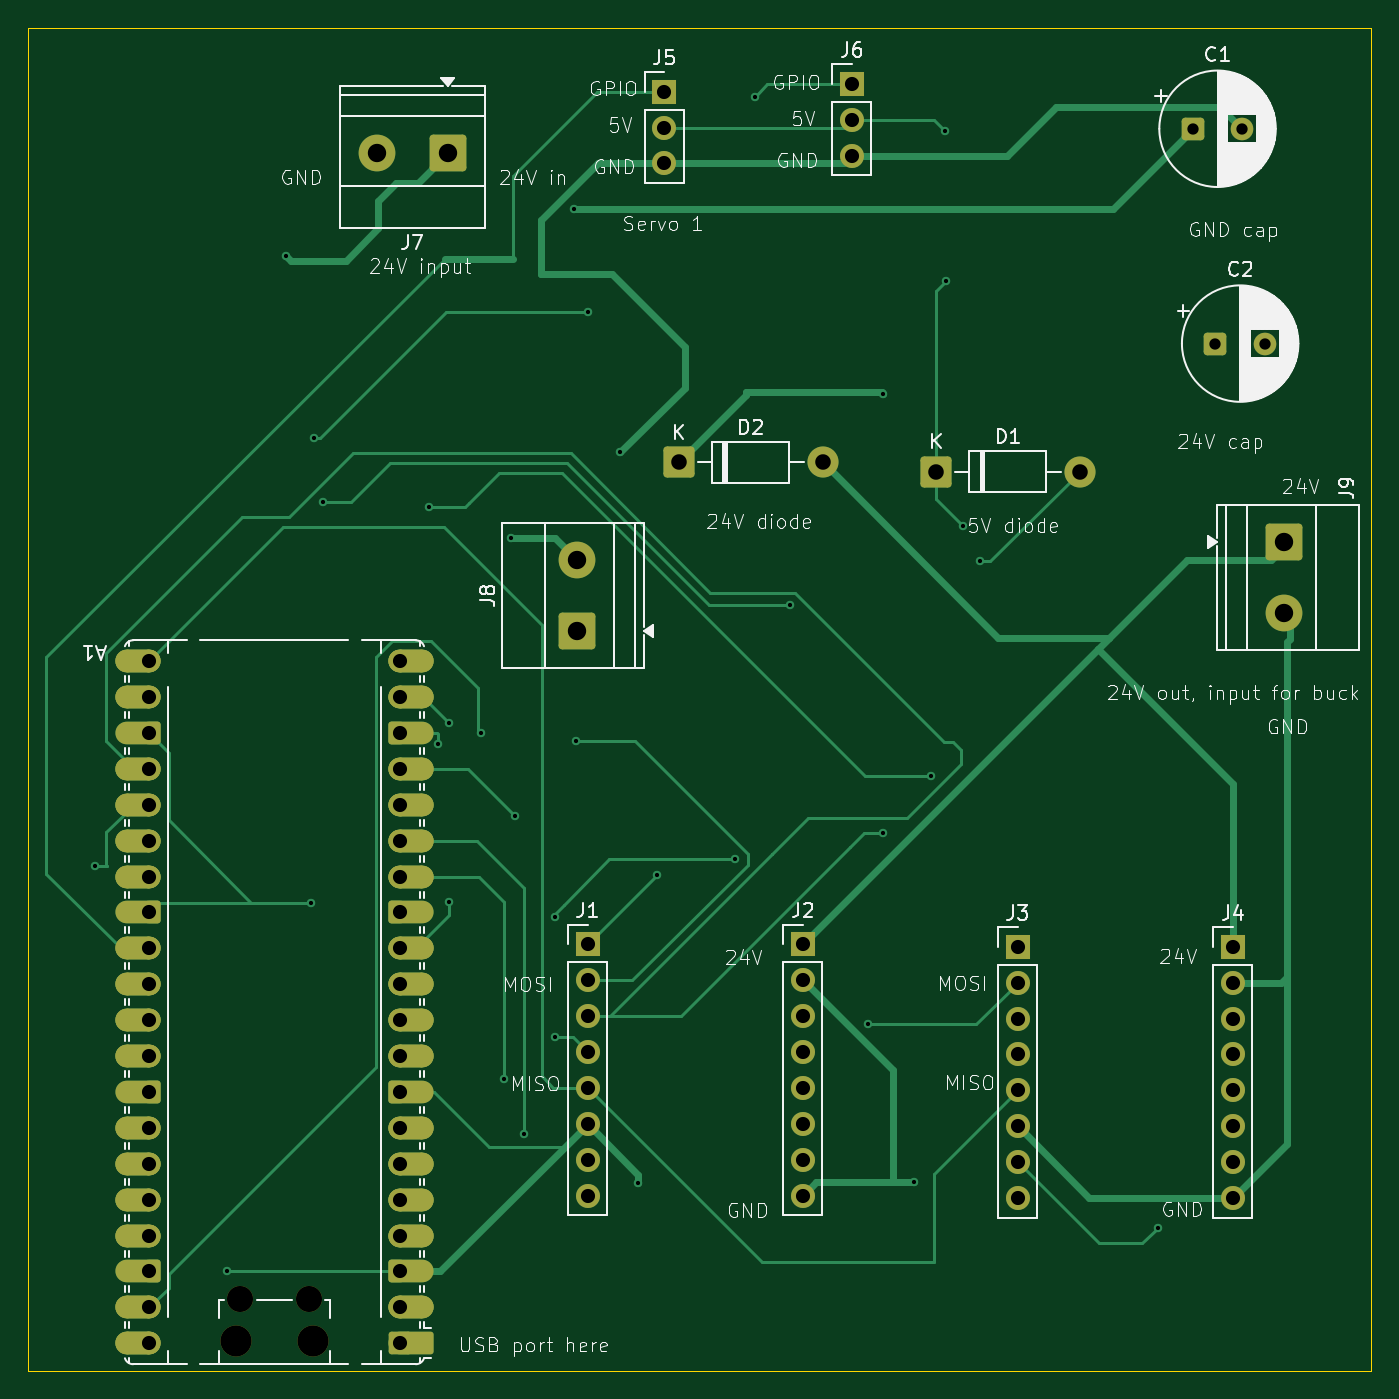
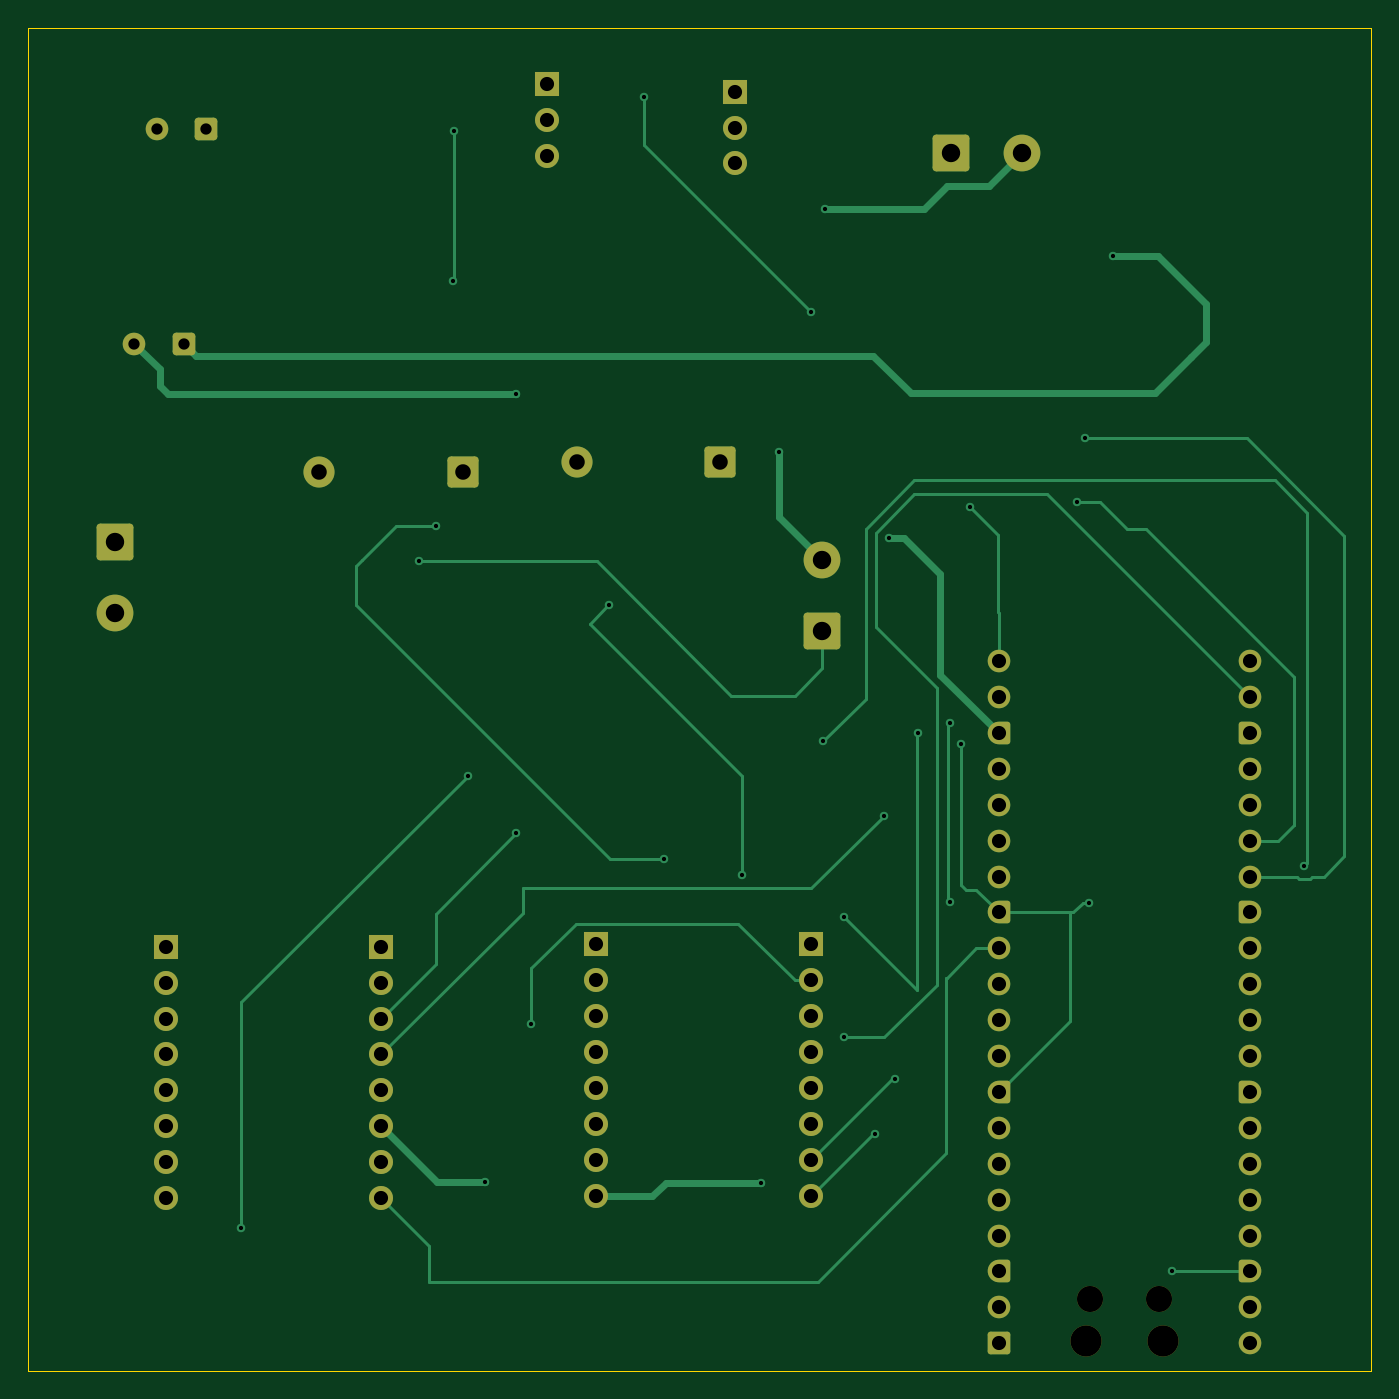
Circuit board: 11 layer files. Board 95.0 x 95.0 mm.
- bottom_copper: juggling_machine_pcb-B_Cu.gbr (18611 bytes)
- bottom_mask: juggling_machine_pcb-B_Mask.gbr (6161 bytes)
- paste: juggling_machine_pcb-B_Paste.gbr (463 bytes)
- bottom_silk: juggling_machine_pcb-B_Silkscreen.gbr (464 bytes)
- outline: juggling_machine_pcb-Edge_Cuts.gbr (693 bytes)
- top_copper: juggling_machine_pcb-F_Cu.gbr (24625 bytes)
- top_mask: juggling_machine_pcb-F_Mask.gbr (9099 bytes)
- paste: juggling_machine_pcb-F_Paste.gbr (463 bytes)
- top_silk: juggling_machine_pcb-F_Silkscreen.gbr (98012 bytes)
- drill: juggling_machine_pcb-NPTH.drl (459 bytes)
- drill: juggling_machine_pcb-PTH.drl (2562 bytes)

=== bottom_copper: juggling_machine_pcb-B_Cu.gbr (18611 bytes, source omitted) ===
=== bottom_mask: juggling_machine_pcb-B_Mask.gbr ===
%TF.GenerationSoftware,KiCad,Pcbnew,9.0.6*%
%TF.CreationDate,2026-05-15T10:54:09-07:00*%
%TF.ProjectId,juggling_machine_pcb,6a756767-6c69-46e6-975f-6d616368696e,rev?*%
%TF.SameCoordinates,Original*%
%TF.FileFunction,Soldermask,Bot*%
%TF.FilePolarity,Negative*%
%FSLAX46Y46*%
G04 Gerber Fmt 4.6, Leading zero omitted, Abs format (unit mm)*
G04 Created by KiCad (PCBNEW 9.0.6) date 2026-05-15 10:54:09*
%MOMM*%
%LPD*%
G01*
G04 APERTURE LIST*
G04 Aperture macros list*
%AMRoundRect*
0 Rectangle with rounded corners*
0 $1 Rounding radius*
0 $2 $3 $4 $5 $6 $7 $8 $9 X,Y pos of 4 corners*
0 Add a 4 corners polygon primitive as box body*
4,1,4,$2,$3,$4,$5,$6,$7,$8,$9,$2,$3,0*
0 Add four circle primitives for the rounded corners*
1,1,$1+$1,$2,$3*
1,1,$1+$1,$4,$5*
1,1,$1+$1,$6,$7*
1,1,$1+$1,$8,$9*
0 Add four rect primitives between the rounded corners*
20,1,$1+$1,$2,$3,$4,$5,0*
20,1,$1+$1,$4,$5,$6,$7,0*
20,1,$1+$1,$6,$7,$8,$9,0*
20,1,$1+$1,$8,$9,$2,$3,0*%
%AMFreePoly0*
4,1,37,0.603843,0.796157,0.639018,0.796157,0.711114,0.766294,0.766294,0.711114,0.796157,0.639018,0.796157,0.603843,0.800000,0.600000,0.800000,-0.600000,0.796157,-0.603843,0.796157,-0.639018,0.766294,-0.711114,0.711114,-0.766294,0.639018,-0.796157,0.603843,-0.796157,0.600000,-0.800000,0.000000,-0.800000,0.000000,-0.796148,-0.078414,-0.796148,-0.232228,-0.765552,-0.377117,-0.705537,
-0.507515,-0.618408,-0.618408,-0.507515,-0.705537,-0.377117,-0.765552,-0.232228,-0.796148,-0.078414,-0.796148,0.078414,-0.765552,0.232228,-0.705537,0.377117,-0.618408,0.507515,-0.507515,0.618408,-0.377117,0.705537,-0.232228,0.765552,-0.078414,0.796148,0.000000,0.796148,0.000000,0.800000,0.600000,0.800000,0.603843,0.796157,0.603843,0.796157,$1*%
%AMFreePoly1*
4,1,37,0.000000,0.796148,0.078414,0.796148,0.232228,0.765552,0.377117,0.705537,0.507515,0.618408,0.618408,0.507515,0.705537,0.377117,0.765552,0.232228,0.796148,0.078414,0.796148,-0.078414,0.765552,-0.232228,0.705537,-0.377117,0.618408,-0.507515,0.507515,-0.618408,0.377117,-0.705537,0.232228,-0.765552,0.078414,-0.796148,0.000000,-0.796148,0.000000,-0.800000,-0.600000,-0.800000,
-0.603843,-0.796157,-0.639018,-0.796157,-0.711114,-0.766294,-0.766294,-0.711114,-0.796157,-0.639018,-0.796157,-0.603843,-0.800000,-0.600000,-0.800000,0.600000,-0.796157,0.603843,-0.796157,0.639018,-0.766294,0.711114,-0.711114,0.766294,-0.639018,0.796157,-0.603843,0.796157,-0.600000,0.800000,0.000000,0.800000,0.000000,0.796148,0.000000,0.796148,$1*%
G04 Aperture macros list end*
%ADD10RoundRect,0.250000X1.050000X1.050000X-1.050000X1.050000X-1.050000X-1.050000X1.050000X-1.050000X0*%
%ADD11C,2.600000*%
%ADD12R,1.700000X1.700000*%
%ADD13C,1.700000*%
%ADD14RoundRect,0.249999X-0.850001X-0.850001X0.850001X-0.850001X0.850001X0.850001X-0.850001X0.850001X0*%
%ADD15C,2.200000*%
%ADD16C,1.850000*%
%ADD17RoundRect,0.200000X0.600000X0.600000X-0.600000X0.600000X-0.600000X-0.600000X0.600000X-0.600000X0*%
%ADD18C,1.600000*%
%ADD19FreePoly0,180.000000*%
%ADD20FreePoly1,180.000000*%
%ADD21RoundRect,0.250000X-0.550000X-0.550000X0.550000X-0.550000X0.550000X0.550000X-0.550000X0.550000X0*%
%ADD22RoundRect,0.250000X1.050000X-1.050000X1.050000X1.050000X-1.050000X1.050000X-1.050000X-1.050000X0*%
%ADD23RoundRect,0.250000X-1.050000X1.050000X-1.050000X-1.050000X1.050000X-1.050000X1.050000X1.050000X0*%
G04 APERTURE END LIST*
D10*
%TO.C,J7*%
X79675000Y-33850000D03*
D11*
X74675000Y-33850000D03*
%TD*%
D12*
%TO.C,J2*%
X104815000Y-89825000D03*
D13*
X104815000Y-92365000D03*
X104815000Y-94905000D03*
X104815000Y-97445000D03*
X104815000Y-99985000D03*
X104815000Y-102525000D03*
X104815000Y-105065000D03*
X104815000Y-107605000D03*
%TD*%
D12*
%TO.C,J6*%
X108275000Y-28945000D03*
D13*
X108275000Y-31485000D03*
X108275000Y-34025000D03*
%TD*%
D12*
%TO.C,J5*%
X95000000Y-29500000D03*
D13*
X95000000Y-32040000D03*
X95000000Y-34580000D03*
%TD*%
D14*
%TO.C,D1*%
X114240000Y-56375000D03*
D15*
X124400000Y-56375000D03*
%TD*%
D12*
%TO.C,J3*%
X120000000Y-90000000D03*
D13*
X120000000Y-92540000D03*
X120000000Y-95080000D03*
X120000000Y-97620000D03*
X120000000Y-100160000D03*
X120000000Y-102700000D03*
X120000000Y-105240000D03*
X120000000Y-107780000D03*
%TD*%
D15*
%TO.C,A1*%
X70150000Y-117925000D03*
D16*
X69850000Y-114895000D03*
X65000000Y-114895000D03*
D15*
X64700000Y-117925000D03*
D17*
X76315000Y-118055000D03*
D18*
X76315000Y-115515000D03*
D19*
X76315000Y-112975000D03*
D18*
X76315000Y-110435000D03*
X76315000Y-107895000D03*
X76315000Y-105355000D03*
X76315000Y-102815000D03*
D19*
X76315000Y-100275000D03*
D18*
X76315000Y-97735000D03*
X76315000Y-95195000D03*
X76315000Y-92655000D03*
X76315000Y-90115000D03*
D19*
X76315000Y-87575000D03*
D18*
X76315000Y-85035000D03*
X76315000Y-82495000D03*
X76315000Y-79955000D03*
X76315000Y-77415000D03*
D19*
X76315000Y-74875000D03*
D18*
X76315000Y-72335000D03*
X76315000Y-69795000D03*
X58535000Y-69795000D03*
X58535000Y-72335000D03*
D20*
X58535000Y-74875000D03*
D18*
X58535000Y-77415000D03*
X58535000Y-79955000D03*
X58535000Y-82495000D03*
X58535000Y-85035000D03*
D20*
X58535000Y-87575000D03*
D18*
X58535000Y-90115000D03*
X58535000Y-92655000D03*
X58535000Y-95195000D03*
X58535000Y-97735000D03*
D20*
X58535000Y-100275000D03*
D18*
X58535000Y-102815000D03*
X58535000Y-105355000D03*
X58535000Y-107895000D03*
X58535000Y-110435000D03*
D20*
X58535000Y-112975000D03*
D18*
X58535000Y-115515000D03*
X58535000Y-118055000D03*
%TD*%
D21*
%TO.C,C2*%
X134000000Y-47325000D03*
D18*
X137500000Y-47325000D03*
%TD*%
D14*
%TO.C,D2*%
X96040000Y-55725000D03*
D15*
X106200000Y-55725000D03*
%TD*%
D22*
%TO.C,J8*%
X88847500Y-67650000D03*
D11*
X88847500Y-62650000D03*
%TD*%
D21*
%TO.C,C1*%
X132400000Y-32125000D03*
D18*
X135900000Y-32125000D03*
%TD*%
D12*
%TO.C,J1*%
X89575000Y-89825000D03*
D13*
X89575000Y-92365000D03*
X89575000Y-94905000D03*
X89575000Y-97445000D03*
X89575000Y-99985000D03*
X89575000Y-102525000D03*
X89575000Y-105065000D03*
X89575000Y-107605000D03*
%TD*%
D23*
%TO.C,J9*%
X138825000Y-61350000D03*
D11*
X138825000Y-66350000D03*
%TD*%
D12*
%TO.C,J4*%
X135240000Y-90000000D03*
D13*
X135240000Y-92540000D03*
X135240000Y-95080000D03*
X135240000Y-97620000D03*
X135240000Y-100160000D03*
X135240000Y-102700000D03*
X135240000Y-105240000D03*
X135240000Y-107780000D03*
%TD*%
M02*

=== paste: juggling_machine_pcb-B_Paste.gbr ===
%TF.GenerationSoftware,KiCad,Pcbnew,9.0.6*%
%TF.CreationDate,2026-05-15T10:54:09-07:00*%
%TF.ProjectId,juggling_machine_pcb,6a756767-6c69-46e6-975f-6d616368696e,rev?*%
%TF.SameCoordinates,Original*%
%TF.FileFunction,Paste,Bot*%
%TF.FilePolarity,Positive*%
%FSLAX46Y46*%
G04 Gerber Fmt 4.6, Leading zero omitted, Abs format (unit mm)*
G04 Created by KiCad (PCBNEW 9.0.6) date 2026-05-15 10:54:09*
%MOMM*%
%LPD*%
G01*
G04 APERTURE LIST*
G04 APERTURE END LIST*
M02*

=== bottom_silk: juggling_machine_pcb-B_Silkscreen.gbr ===
%TF.GenerationSoftware,KiCad,Pcbnew,9.0.6*%
%TF.CreationDate,2026-05-15T10:54:09-07:00*%
%TF.ProjectId,juggling_machine_pcb,6a756767-6c69-46e6-975f-6d616368696e,rev?*%
%TF.SameCoordinates,Original*%
%TF.FileFunction,Legend,Bot*%
%TF.FilePolarity,Positive*%
%FSLAX46Y46*%
G04 Gerber Fmt 4.6, Leading zero omitted, Abs format (unit mm)*
G04 Created by KiCad (PCBNEW 9.0.6) date 2026-05-15 10:54:09*
%MOMM*%
%LPD*%
G01*
G04 APERTURE LIST*
G04 APERTURE END LIST*
M02*

=== outline: juggling_machine_pcb-Edge_Cuts.gbr ===
%TF.GenerationSoftware,KiCad,Pcbnew,9.0.6*%
%TF.CreationDate,2026-05-15T10:54:09-07:00*%
%TF.ProjectId,juggling_machine_pcb,6a756767-6c69-46e6-975f-6d616368696e,rev?*%
%TF.SameCoordinates,Original*%
%TF.FileFunction,Profile,NP*%
%FSLAX46Y46*%
G04 Gerber Fmt 4.6, Leading zero omitted, Abs format (unit mm)*
G04 Created by KiCad (PCBNEW 9.0.6) date 2026-05-15 10:54:09*
%MOMM*%
%LPD*%
G01*
G04 APERTURE LIST*
%TA.AperFunction,Profile*%
%ADD10C,0.050000*%
%TD*%
G04 APERTURE END LIST*
D10*
X50000000Y-120000000D02*
X145000000Y-120000000D01*
X145000000Y-120000000D02*
X145000000Y-25000000D01*
X50000000Y-25000000D02*
X50000000Y-120000000D01*
X145000000Y-25000000D02*
X50000000Y-25000000D01*
M02*

=== top_copper: juggling_machine_pcb-F_Cu.gbr (24625 bytes, source omitted) ===
=== top_mask: juggling_machine_pcb-F_Mask.gbr (9099 bytes, source omitted) ===
=== paste: juggling_machine_pcb-F_Paste.gbr ===
%TF.GenerationSoftware,KiCad,Pcbnew,9.0.6*%
%TF.CreationDate,2026-05-15T10:54:09-07:00*%
%TF.ProjectId,juggling_machine_pcb,6a756767-6c69-46e6-975f-6d616368696e,rev?*%
%TF.SameCoordinates,Original*%
%TF.FileFunction,Paste,Top*%
%TF.FilePolarity,Positive*%
%FSLAX46Y46*%
G04 Gerber Fmt 4.6, Leading zero omitted, Abs format (unit mm)*
G04 Created by KiCad (PCBNEW 9.0.6) date 2026-05-15 10:54:09*
%MOMM*%
%LPD*%
G01*
G04 APERTURE LIST*
G04 APERTURE END LIST*
M02*

=== top_silk: juggling_machine_pcb-F_Silkscreen.gbr (98012 bytes, source omitted) ===
=== drill: juggling_machine_pcb-NPTH.drl ===
M48
; DRILL file {KiCad 9.0.6} date 2026-05-15T10:54:14-0700
; FORMAT={-:-/ absolute / metric / decimal}
; #@! TF.CreationDate,2026-05-15T10:54:14-07:00
; #@! TF.GenerationSoftware,Kicad,Pcbnew,9.0.6
; #@! TF.FileFunction,NonPlated,1,2,NPTH
FMAT,2
METRIC
; #@! TA.AperFunction,NonPlated,NPTH,ComponentDrill
T1C1.850
; #@! TA.AperFunction,NonPlated,NPTH,ComponentDrill
T2C2.200
%
G90
G05
T1
X65.0Y-114.895
X69.85Y-114.895
T2
X64.7Y-117.925
X70.15Y-117.925
M30

=== drill: juggling_machine_pcb-PTH.drl ===
M48
; DRILL file {KiCad 9.0.6} date 2026-05-15T10:54:14-0700
; FORMAT={-:-/ absolute / metric / decimal}
; #@! TF.CreationDate,2026-05-15T10:54:14-07:00
; #@! TF.GenerationSoftware,Kicad,Pcbnew,9.0.6
; #@! TF.FileFunction,Plated,1,2,PTH
FMAT,2
METRIC
; #@! TA.AperFunction,Plated,PTH,ViaDrill
T1C0.300
; #@! TA.AperFunction,Plated,PTH,ComponentDrill
T2C0.800
; #@! TA.AperFunction,Plated,PTH,ComponentDrill
T3C1.000
; #@! TA.AperFunction,Plated,PTH,ComponentDrill
T4C1.100
; #@! TA.AperFunction,Plated,PTH,ComponentDrill
T5C1.300
%
G90
G05
T1
X54.7Y-84.275
X64.05Y-112.975
X68.275Y-41.1
X69.975Y-86.875
X70.225Y-54.0
X70.825Y-58.525
X78.325Y-58.875
X79.0Y-75.65
X79.775Y-86.8
X79.8Y-74.2
X82.025Y-74.9
X83.7Y-99.375
X84.125Y-61.075
X84.45Y-80.725
X85.1Y-103.275
X87.25Y-87.875
X87.25Y-96.4
X88.6Y-37.8
X88.75Y-75.475
X89.575Y-45.075
X91.9Y-55.025
X93.175Y-106.725
X94.525Y-84.925
X100.0Y-83.825
X101.4Y-29.85
X103.875Y-65.85
X109.425Y-95.45
X110.45Y-81.975
X110.5Y-50.9
X112.675Y-106.65
X113.9Y-77.9
X114.875Y-32.275
X114.925Y-42.925
X116.15Y-60.225
X117.35Y-62.725
X129.925Y-109.9
T2
X132.4Y-32.125
X134.0Y-47.325
X135.9Y-32.125
X137.5Y-47.325
T3
X58.535Y-69.795
X58.535Y-72.335
X58.535Y-74.875
X58.535Y-77.415
X58.535Y-79.955
X58.535Y-82.495
X58.535Y-85.035
X58.535Y-87.575
X58.535Y-90.115
X58.535Y-92.655
X58.535Y-95.195
X58.535Y-97.735
X58.535Y-100.275
X58.535Y-102.815
X58.535Y-105.355
X58.535Y-107.895
X58.535Y-110.435
X58.535Y-112.975
X58.535Y-115.515
X58.535Y-118.055
X76.315Y-69.795
X76.315Y-72.335
X76.315Y-74.875
X76.315Y-77.415
X76.315Y-79.955
X76.315Y-82.495
X76.315Y-85.035
X76.315Y-87.575
X76.315Y-90.115
X76.315Y-92.655
X76.315Y-95.195
X76.315Y-97.735
X76.315Y-100.275
X76.315Y-102.815
X76.315Y-105.355
X76.315Y-107.895
X76.315Y-110.435
X76.315Y-112.975
X76.315Y-115.515
X76.315Y-118.055
X89.575Y-89.825
X89.575Y-92.365
X89.575Y-94.905
X89.575Y-97.445
X89.575Y-99.985
X89.575Y-102.525
X89.575Y-105.065
X89.575Y-107.605
X95.0Y-29.5
X95.0Y-32.04
X95.0Y-34.58
X104.815Y-89.825
X104.815Y-92.365
X104.815Y-94.905
X104.815Y-97.445
X104.815Y-99.985
X104.815Y-102.525
X104.815Y-105.065
X104.815Y-107.605
X108.275Y-28.945
X108.275Y-31.485
X108.275Y-34.025
X120.0Y-90.0
X120.0Y-92.54
X120.0Y-95.08
X120.0Y-97.62
X120.0Y-100.16
X120.0Y-102.7
X120.0Y-105.24
X120.0Y-107.78
X135.24Y-90.0
X135.24Y-92.54
X135.24Y-95.08
X135.24Y-97.62
X135.24Y-100.16
X135.24Y-102.7
X135.24Y-105.24
X135.24Y-107.78
T4
X96.04Y-55.725
X106.2Y-55.725
X114.24Y-56.375
X124.4Y-56.375
T5
X74.675Y-33.85
X79.675Y-33.85
X88.847Y-62.65
X88.847Y-67.65
X138.825Y-61.35
X138.825Y-66.35
M30
